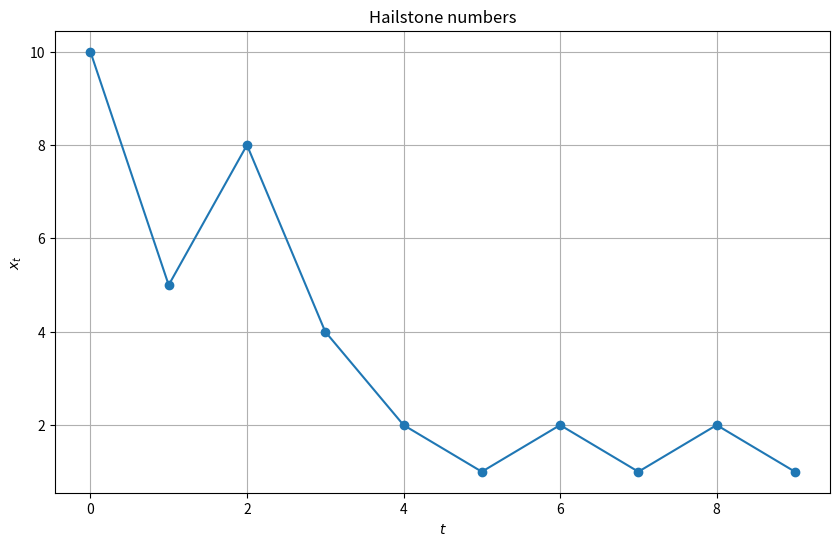
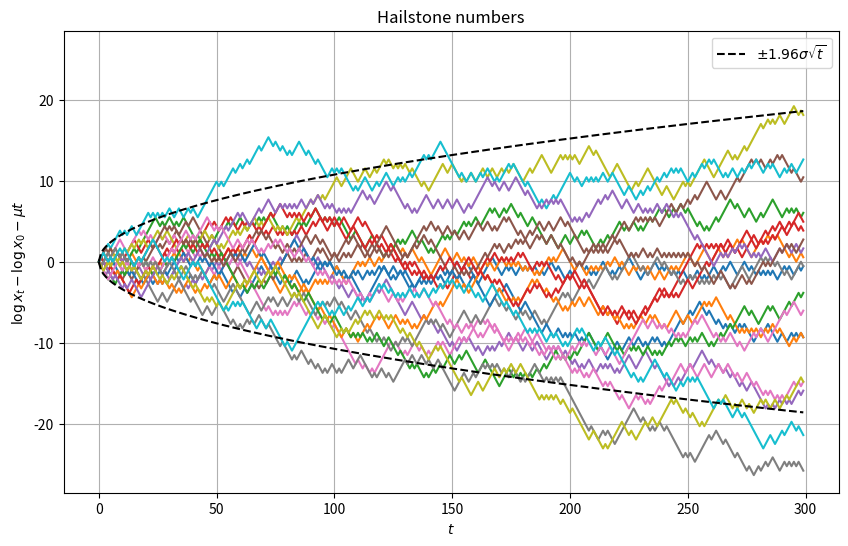

Here is the Python script that generated these plots, in order:
import math
import random
from collections.abc import Iterable

import matplotlib.pyplot as plt

mu = 0.5 * math.log(0.75)  # drift
sigma = 0.5 * math.log(3)  # scale


def raw_sequence(start: int, size: int) -> Iterable[int]:
    x: int = start
    for n in range(size):
        yield x
        if x % 2:
            x = (3 * x + 1) // 2
        else:
            x = x // 2


def sequence(start: int, size: int) -> Iterable[float]:
    for n, x in enumerate(raw_sequence(start, size)):
        yield math.log(x) - math.log(start) - n * mu


def simple_plot() -> None:
    plt.figure(figsize=(10, 6))
    size = 10
    plt.plot(list(raw_sequence(10, size)), marker="o")
    plt.title("Hailstone numbers")
    plt.xlabel("$t$")
    plt.ylabel("$x_t$")
    plt.grid()
    plt.savefig("hailstone1.png", transparent=True)


def main() -> None:
    plt.figure(figsize=(10, 6))
    start_points = [10**500 + random.randint(0, 10**1000) for _ in range(20)]
    size = 300
    for start in start_points:
        plt.plot(list(sequence(start, size)))

    plt.plot(
        [1.96 * sigma * math.sqrt(i) for i in range(size)],
        color="black",
        linestyle="dashed",
        label="$\\pm 1.96\\sigma\\sqrt{t}$",
    )
    plt.plot(
        [-1.96 * sigma * math.sqrt(i) for i in range(size)],
        color="black",
        linestyle="dashed",
    )
    plt.legend()

    plt.title("Hailstone numbers")
    plt.ylim(-3 * sigma * math.sqrt(size), 3 * sigma * math.sqrt(size))
    plt.xlabel("$t$")
    plt.ylabel("$\\log x_t-\\log x_0 - \\mu t$")
    plt.grid()
    plt.savefig("hailstone2.png", transparent=True)


if __name__ == "__main__":
    simple_plot()
    random.seed(8)  # for reproducibility
    main()
